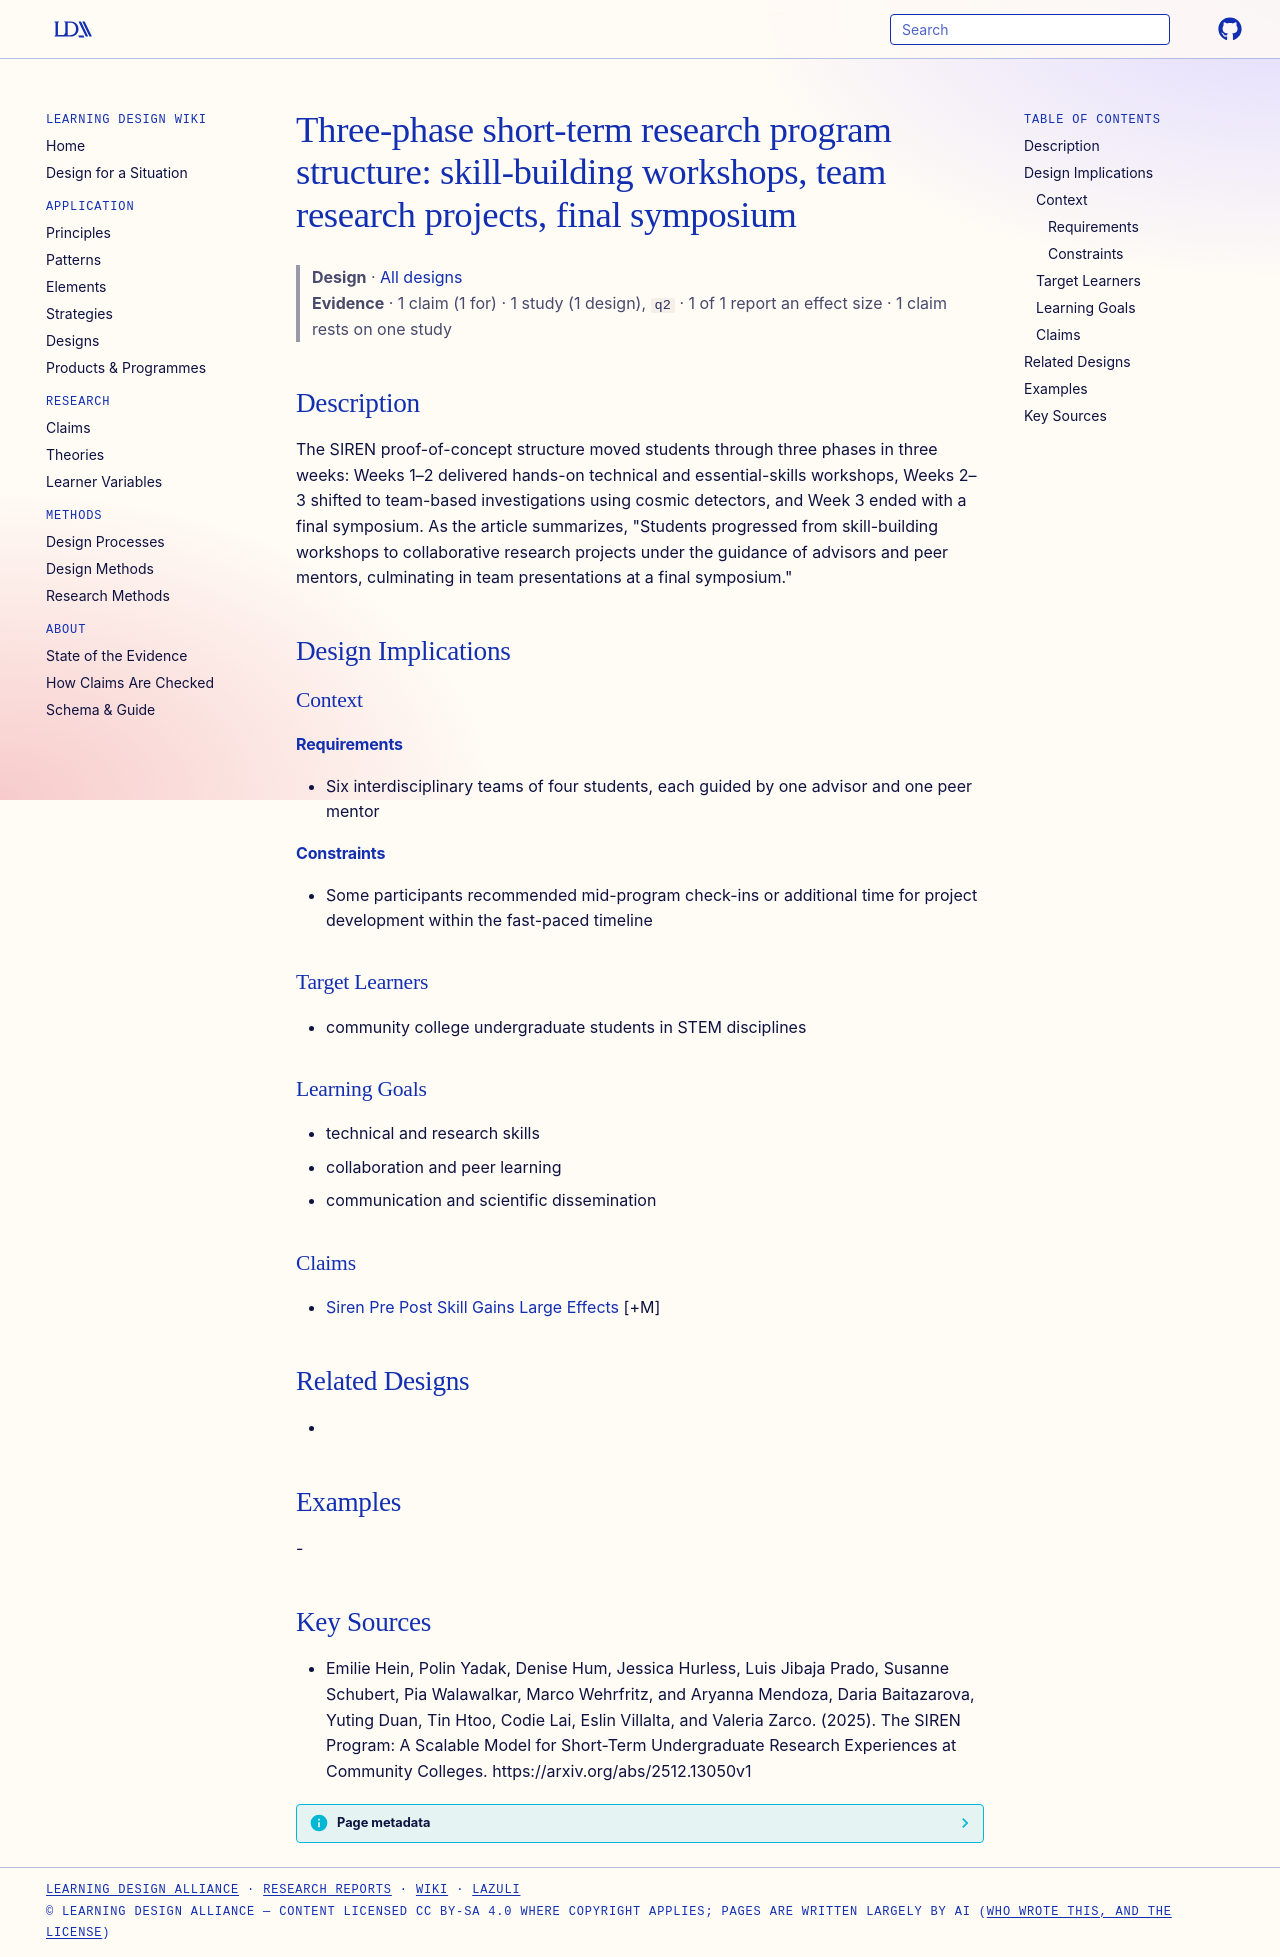

repository: Learning-Design-Alliance/learning-wiki · page: designs/siren-three-phase-program-structure/index.html · generator: mkdocs

---
type: design
id: siren-three-phase-program-structure
title: "Three-phase short-term research program structure: skill-building workshops, team research projects, final symposium"
description: "The SIREN proof-of-concept structure moved students through three phases in three weeks: Weeks 1–2 delivered hands-on technical and essential-skills workshops, Weeks 2–3 shifted to team-based investigations using cosm..."
status: review
generated:
  by: "process:settle-candidates"
  at: 2026-11-21
sources:
  - id: emilie-hein-2025
    resource: "https://arxiv.org/abs/2512.13050v1"
    title: "Emilie Hein, Polin Yadak, Denise Hum, Jessica Hurless, Luis Jibaja Prado, Susanne Schubert, Pia Walawalkar, Marco Wehrfritz, and Aryanna Mendoza, Daria Baitazarova, Yuting Duan, Tin Htoo, Codie Lai, Eslin Villalta, and Valeria Zarco. (2025). The SIREN Program: A Scalable Model for Short-Term Undergraduate Research Experiences at Community Colleges. https://arxiv.org/abs/2512.13050v1"
    author: Emilie Hein, Polin Yadak, Denise Hum, Jessica Hurless, Luis Jibaja Prado, Susanne Schubert, Pia Walawalkar, Marco Wehrfritz, and Aryanna Mendoza, Daria Baitazarova, Yuting Duan, Tin Htoo, Codie Lai, Eslin Villalta, and Valeria Zarco
---

# Three-phase short-term research program structure: skill-building workshops, team research projects, final symposium

> **Design** · [All designs](index.md)
> **Evidence** · 1 claim (1 for) · 1 study (1 design), `q2` · 1 of 1 report an effect size · 1 claim rests on one study

## Description
The SIREN proof-of-concept structure moved students through three phases in three weeks: Weeks 1–2 delivered hands-on technical and essential-skills workshops, Weeks 2–3 shifted to team-based investigations using cosmic detectors, and Week 3 ended with a final symposium. As the article summarizes, "Students progressed from skill-building workshops to collaborative research projects under the guidance of advisors and peer mentors, culminating in team presentations at a final symposium."

## Design Implications

### Context
#### Requirements
- Six interdisciplinary teams of four students, each guided by one advisor and one peer mentor
#### Constraints
- Some participants recommended mid-program check-ins or additional time for project development within the fast-paced timeline

### Target Learners
- community college undergraduate students in STEM disciplines

### Learning Goals
- technical and research skills
- collaboration and peer learning
- communication and scientific dissemination

### Claims
- [Siren Pre Post Skill Gains Large Effects](../claims/siren-pre-post-skill-gains-large-effects.md) [+M]

## Related Designs
- 

## Examples
-

## Key Sources
- Emilie Hein, Polin Yadak, Denise Hum, Jessica Hurless, Luis Jibaja Prado, Susanne Schubert, Pia Walawalkar, Marco Wehrfritz, and Aryanna Mendoza, Daria Baitazarova, Yuting Duan, Tin Htoo, Codie Lai, Eslin Villalta, and Valeria Zarco. (2025). The SIREN Program: A Scalable Model for Short-Term Undergraduate Research Experiences at Community Colleges. https://arxiv.org/abs/2512.13050v1
